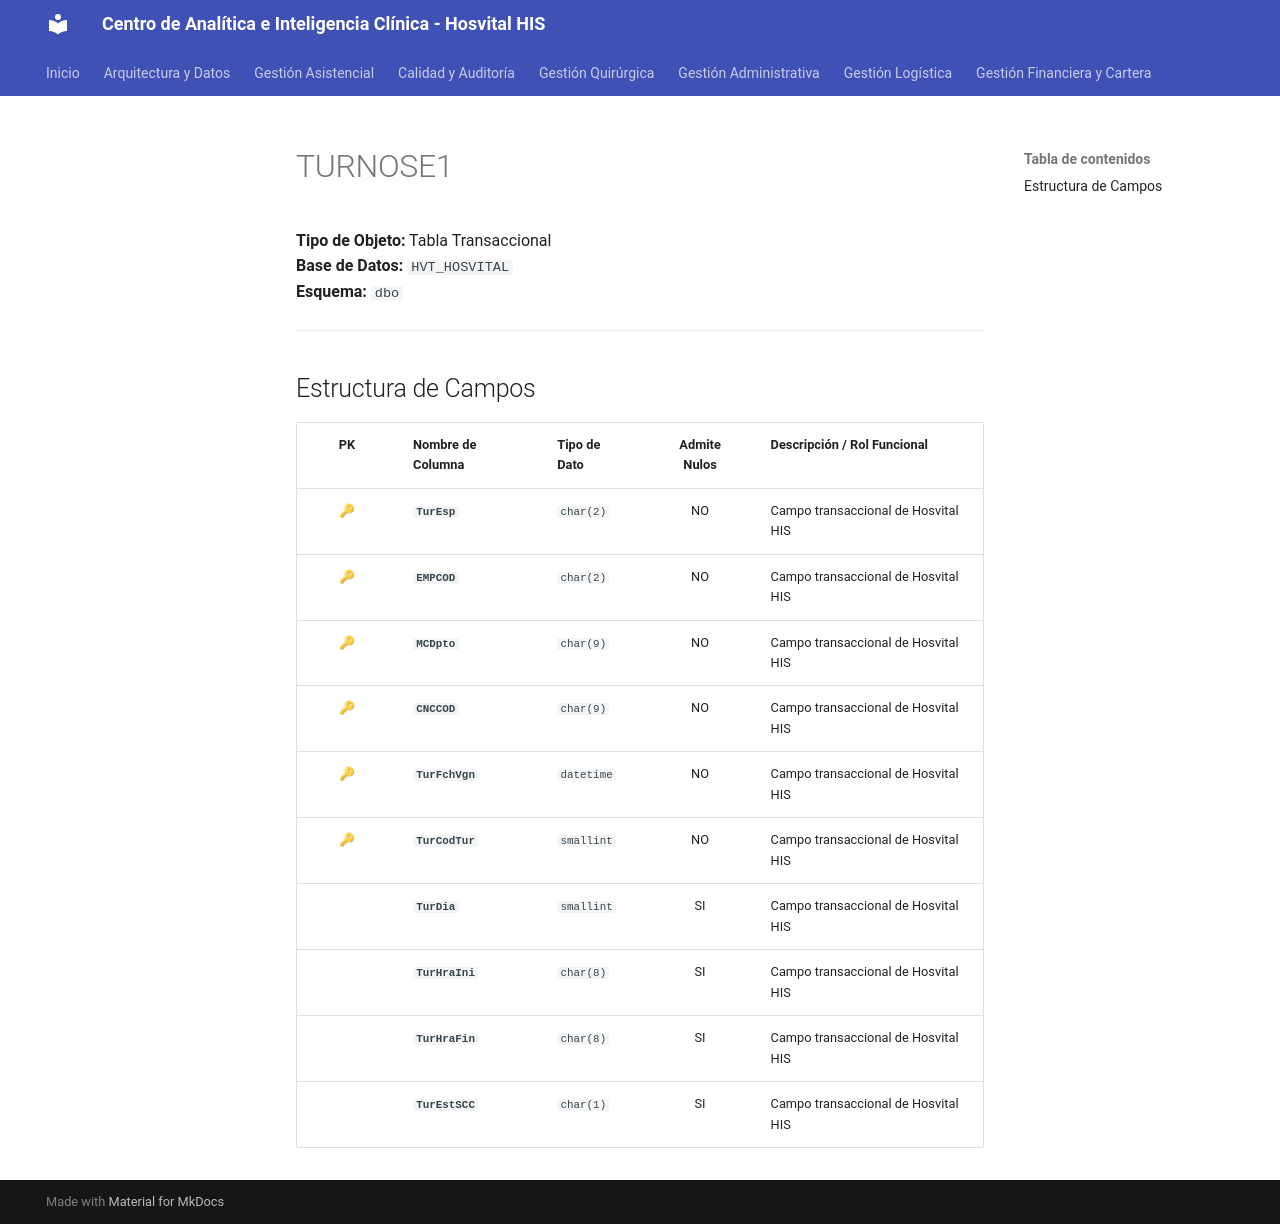

repository: SoporteSaludtech/superset-docs · page: diccionario-general/TURNOSE1/index.html · generator: mkdocs

# TURNOSE1

**Tipo de Objeto:** Tabla Transaccional  
**Base de Datos:** `HVT_HOSVITAL`  
**Esquema:** `dbo`

---

## Estructura de Campos

| PK | Nombre de Columna | Tipo de Dato | Admite Nulos | Descripción / Rol Funcional |
| :-: | :--- | :--- | :-: | :--- |
| 🔑 | **`TurEsp`** | `char(2)` | NO | Campo transaccional de Hosvital HIS |
| 🔑 | **`EMPCOD`** | `char(2)` | NO | Campo transaccional de Hosvital HIS |
| 🔑 | **`MCDpto`** | `char(9)` | NO | Campo transaccional de Hosvital HIS |
| 🔑 | **`CNCCOD`** | `char(9)` | NO | Campo transaccional de Hosvital HIS |
| 🔑 | **`TurFchVgn`** | `datetime` | NO | Campo transaccional de Hosvital HIS |
| 🔑 | **`TurCodTur`** | `smallint` | NO | Campo transaccional de Hosvital HIS |
|  | **`TurDia`** | `smallint` | SI | Campo transaccional de Hosvital HIS |
|  | **`TurHraIni`** | `char(8)` | SI | Campo transaccional de Hosvital HIS |
|  | **`TurHraFin`** | `char(8)` | SI | Campo transaccional de Hosvital HIS |
|  | **`TurEstSCC`** | `char(1)` | SI | Campo transaccional de Hosvital HIS |
